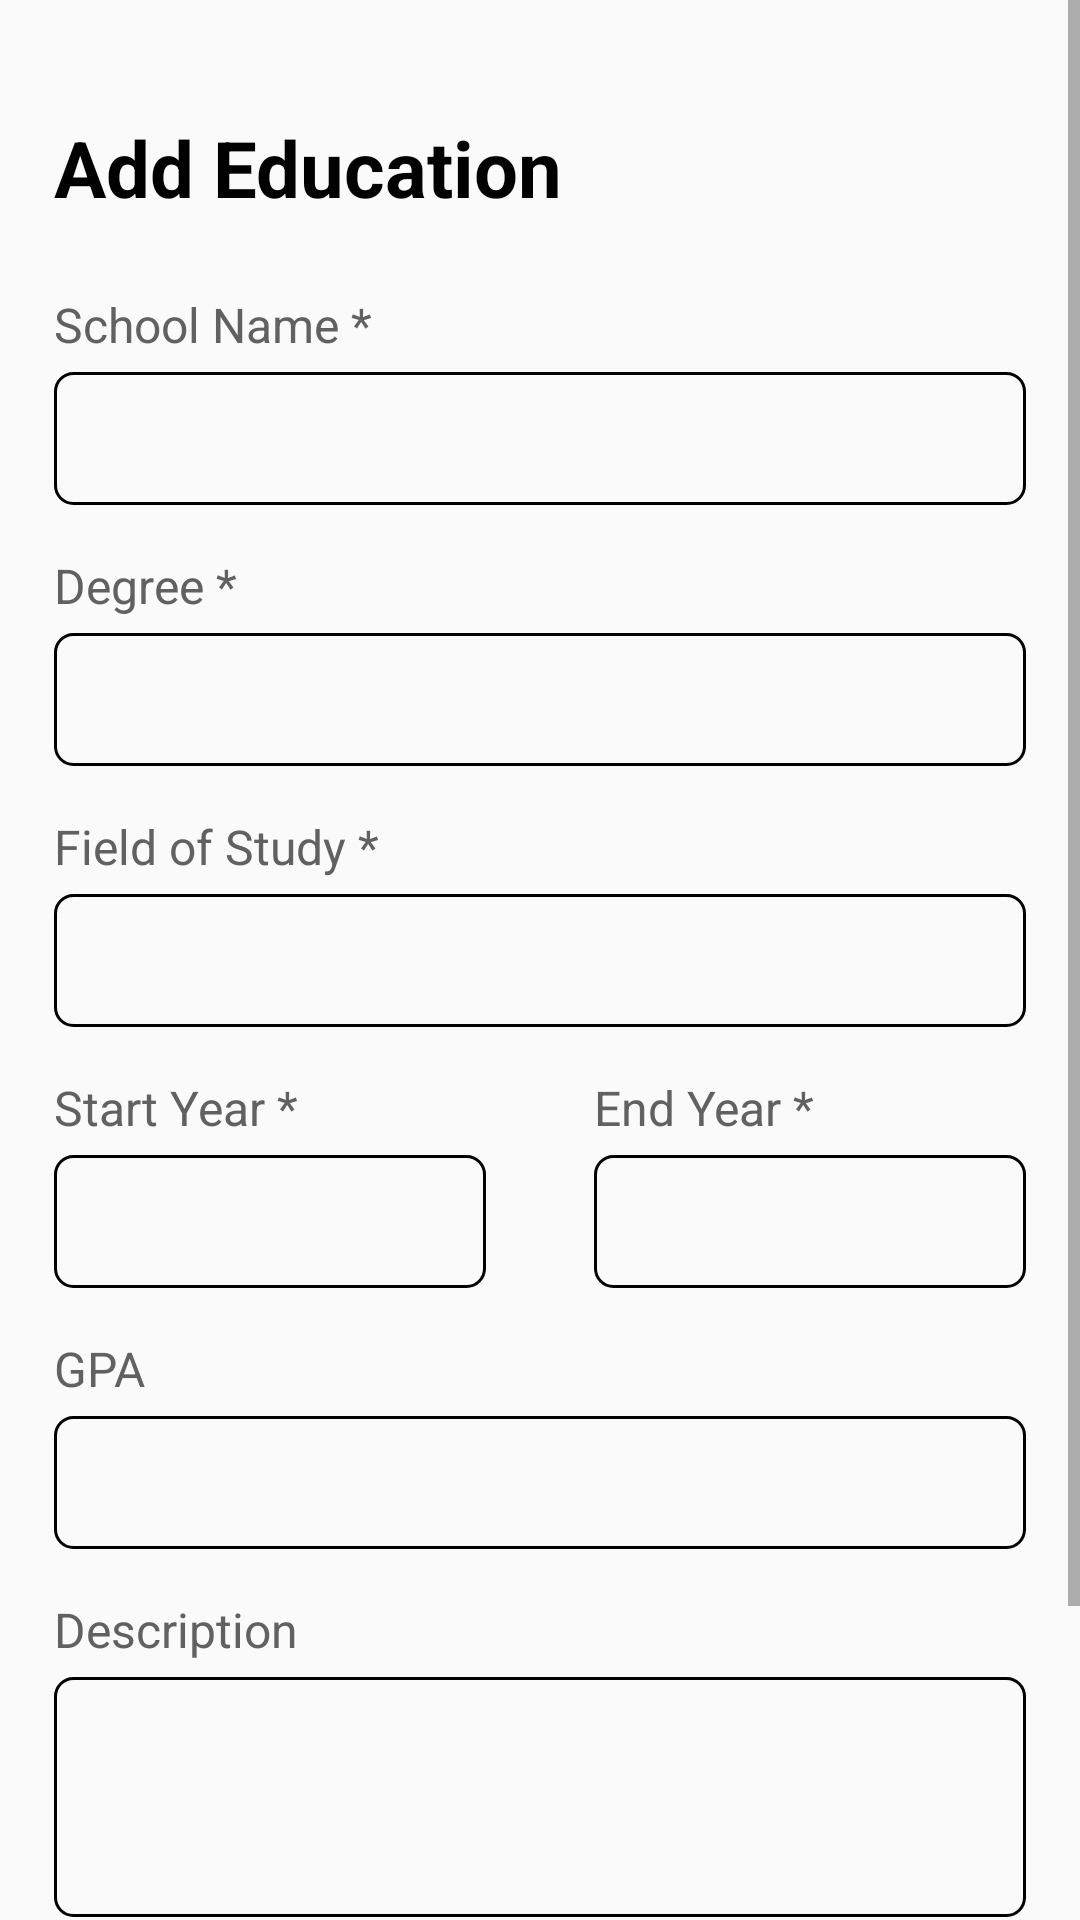

Layout XML and referenced resources for this Android screen:
<!-- AndroidManifest.xml: activity theme Theme.AppCompat.Light.NoActionBar -->
<!-- res/layout/activity_education_entry_form.xml -->
<?xml version="1.0" encoding="utf-8"?>
<ScrollView xmlns:android="http://schemas.android.com/apk/res/android"
    xmlns:app="http://schemas.android.com/apk/res-auto"
    xmlns:tools="http://schemas.android.com/tools"
    android:layout_width="match_parent"
    android:layout_height="match_parent"
    android:fillViewport="true"
    tools:context=".candidate.EducationEntryFormActivity">

    <androidx.constraintlayout.widget.ConstraintLayout
        android:layout_width="match_parent"
        android:layout_height="match_parent"
        android:fitsSystemWindows="true">

        <androidx.constraintlayout.widget.Guideline
            android:id="@+id/guideline1"
            android:layout_width="wrap_content"
            android:layout_height="wrap_content"
            android:orientation="horizontal"
            app:layout_constraintGuide_percent="0.05" />

        <androidx.constraintlayout.widget.Guideline
            android:id="@+id/guideline2"
            android:layout_width="wrap_content"
            android:layout_height="wrap_content"
            android:orientation="horizontal"
            app:layout_constraintGuide_percent="0.95" />

        <androidx.constraintlayout.widget.Guideline
            android:id="@+id/guideline3"
            android:layout_width="wrap_content"
            android:layout_height="wrap_content"
            android:orientation="vertical"
            app:layout_constraintGuide_percent="0.05" />

        <androidx.constraintlayout.widget.Guideline
            android:id="@+id/guideline4"
            android:layout_width="wrap_content"
            android:layout_height="wrap_content"
            android:orientation="vertical"
            app:layout_constraintGuide_percent="0.95" />

        <androidx.constraintlayout.widget.Guideline
            android:id="@+id/guideline5"
            android:layout_width="wrap_content"
            android:layout_height="wrap_content"
            android:orientation="vertical"
            app:layout_constraintGuide_percent="0.45" />

        <androidx.constraintlayout.widget.Guideline
            android:id="@+id/guideline6"
            android:layout_width="wrap_content"
            android:layout_height="wrap_content"
            android:orientation="vertical"
            app:layout_constraintGuide_percent="0.55" />

        <TextView
            android:id="@+id/tvAddEducationHeading"
            android:layout_width="wrap_content"
            android:layout_height="wrap_content"
            android:text="Add Education"
            android:textColor="@color/black"
            android:textSize="26sp"
            android:textStyle="bold"
            app:layout_constraintStart_toStartOf="@+id/guideline3"
            app:layout_constraintTop_toBottomOf="@+id/guideline1" />

        <ImageButton
            android:id="@+id/ibCloseForm"
            android:layout_width="35dp"
            android:layout_height="35dp"
            android:background="@drawable/ic_close"
            app:layout_constraintBottom_toBottomOf="@+id/tvAddEducationHeading"
            app:layout_constraintEnd_toStartOf="@+id/guideline4"
            app:layout_constraintTop_toTopOf="@+id/tvAddEducationHeading" />

        <TextView
            android:id="@+id/tvSchoolNameHeading"
            android:layout_width="wrap_content"
            android:layout_height="wrap_content"
            android:layout_marginTop="24dp"
            android:text="School Name *"
            android:textColor="@color/lead"
            android:textSize="16sp"
            app:layout_constraintStart_toStartOf="@+id/guideline3"
            app:layout_constraintTop_toBottomOf="@+id/tvAddEducationHeading" />

        <EditText
            android:id="@+id/etSchoolName"
            android:layout_width="0dp"
            android:layout_height="wrap_content"
            android:layout_marginTop="5dp"
            android:background="@drawable/et_style"
            android:inputType="text"
            android:padding="10dp"
            app:layout_constraintEnd_toStartOf="@+id/guideline4"
            app:layout_constraintStart_toStartOf="@+id/guideline3"
            app:layout_constraintTop_toBottomOf="@+id/tvSchoolNameHeading" />

        <TextView
            android:id="@+id/tvDegreeTypeHeading"
            android:layout_width="wrap_content"
            android:layout_height="wrap_content"
            android:layout_marginTop="16dp"
            android:text="Degree *"
            android:textColor="@color/lead"
            android:textSize="16sp"
            app:layout_constraintStart_toStartOf="@+id/guideline3"
            app:layout_constraintTop_toBottomOf="@+id/etSchoolName" />

        <EditText
            android:id="@+id/etDegreeType"
            android:layout_width="0dp"
            android:layout_height="wrap_content"
            android:layout_marginTop="5dp"
            android:background="@drawable/et_style"
            android:inputType="text"
            android:padding="10dp"
            app:layout_constraintEnd_toStartOf="@+id/guideline4"
            app:layout_constraintStart_toStartOf="@+id/guideline3"
            app:layout_constraintTop_toBottomOf="@+id/tvDegreeTypeHeading" />

        <TextView
            android:id="@+id/tvFieldOfStudyHeading"
            android:layout_width="wrap_content"
            android:layout_height="wrap_content"
            android:layout_marginTop="16dp"
            android:text="Field of Study *"
            android:textColor="@color/lead"
            android:textSize="16sp"
            app:layout_constraintStart_toStartOf="@+id/guideline3"
            app:layout_constraintTop_toBottomOf="@+id/etDegreeType" />

        <EditText
            android:id="@+id/etFieldOfStudy"
            android:layout_width="0dp"
            android:layout_height="wrap_content"
            android:layout_marginTop="5dp"
            android:background="@drawable/et_style"
            android:inputType="text"
            android:padding="10dp"
            app:layout_constraintEnd_toStartOf="@+id/guideline4"
            app:layout_constraintStart_toStartOf="@+id/guideline3"
            app:layout_constraintTop_toBottomOf="@+id/tvFieldOfStudyHeading" />

        <TextView
            android:id="@+id/tvStartYearHeading"
            android:layout_width="wrap_content"
            android:layout_height="wrap_content"
            android:layout_marginTop="16dp"
            android:text="Start Year *"
            android:textColor="@color/lead"
            android:textSize="16sp"
            app:layout_constraintStart_toStartOf="@+id/guideline3"
            app:layout_constraintTop_toBottomOf="@+id/etFieldOfStudy" />

        <EditText
            android:id="@+id/etStartYear"
            android:layout_width="0dp"
            android:layout_height="wrap_content"
            android:layout_marginTop="5dp"
            android:background="@drawable/et_style"
            android:inputType="date"
            android:padding="10dp"
            app:layout_constraintEnd_toStartOf="@+id/guideline5"
            app:layout_constraintStart_toStartOf="@+id/guideline3"
            app:layout_constraintTop_toBottomOf="@+id/tvStartYearHeading" />

        <TextView
            android:id="@+id/tvEndYearHeading"
            android:layout_width="wrap_content"
            android:layout_height="wrap_content"
            android:layout_marginTop="16dp"
            android:text="End Year *"
            android:textColor="@color/lead"
            android:textSize="16sp"
            app:layout_constraintStart_toStartOf="@+id/guideline6"
            app:layout_constraintTop_toBottomOf="@+id/etFieldOfStudy" />

        <EditText
            android:id="@+id/etEndYear"
            android:layout_width="0dp"
            android:layout_height="wrap_content"
            android:layout_marginTop="5dp"
            android:background="@drawable/et_style"
            android:inputType="date"
            android:padding="10dp"
            app:layout_constraintEnd_toStartOf="@+id/guideline4"
            app:layout_constraintStart_toStartOf="@+id/guideline6"
            app:layout_constraintTop_toBottomOf="@+id/tvEndYearHeading" />

        <TextView
            android:id="@+id/tvGpaHeading"
            android:layout_width="wrap_content"
            android:layout_height="wrap_content"
            android:layout_marginTop="16dp"
            android:text="GPA"
            android:textColor="@color/lead"
            android:textSize="16sp"
            app:layout_constraintStart_toStartOf="@+id/guideline3"
            app:layout_constraintTop_toBottomOf="@+id/etStartYear" />

        <EditText
            android:id="@+id/etGpa"
            android:layout_width="0dp"
            android:layout_height="wrap_content"
            android:layout_marginTop="5dp"
            android:background="@drawable/et_style"
            android:inputType="text"
            android:padding="10dp"
            app:layout_constraintEnd_toStartOf="@+id/guideline4"
            app:layout_constraintStart_toStartOf="@+id/guideline3"
            app:layout_constraintTop_toBottomOf="@+id/tvGpaHeading" />

        <TextView
            android:id="@+id/tvDescriptionHeading"
            android:layout_width="wrap_content"
            android:layout_height="wrap_content"
            android:layout_marginTop="16dp"
            android:text="Description"
            android:textColor="@color/lead"
            android:textSize="16sp"
            app:layout_constraintStart_toStartOf="@+id/guideline3"
            app:layout_constraintTop_toBottomOf="@+id/etGpa" />

        <EditText
            android:id="@+id/etDescription"
            android:layout_width="0dp"
            android:layout_height="80dp"
            android:layout_marginTop="5dp"
            android:background="@drawable/et_style"
            android:inputType="text"
            android:padding="10dp"
            app:layout_constraintEnd_toStartOf="@+id/guideline4"
            app:layout_constraintStart_toStartOf="@+id/guideline3"
            app:layout_constraintTop_toBottomOf="@+id/tvDescriptionHeading" />

        <Button
            android:id="@+id/btnSave"
            android:layout_width="0dp"
            android:layout_height="wrap_content"
            android:layout_marginHorizontal="15dp"
            android:layout_marginTop="40dp"
            android:background="@drawable/classic_blue_button"
            android:text="SAVE"
            android:textColor="@color/white"
            android:textSize="20sp"
            android:textStyle="bold"
            app:layout_constraintEnd_toStartOf="@+id/guideline4"
            app:layout_constraintStart_toStartOf="@+id/guideline3"
            app:layout_constraintTop_toBottomOf="@+id/etDescription"
            app:layout_constraintBottom_toTopOf="@id/guideline2"/>


    </androidx.constraintlayout.widget.ConstraintLayout>
</ScrollView>
<!-- resources referenced by this layout -->
<resources>
  <color name="black">#FF000000</color>
  <color name="lead">#616161</color>
  <color name="white">#FFFFFFFF</color>
  <!-- drawable classic_blue_button (drawable) -->
  <?xml version="1.0" encoding="utf-8"?>
  <shape xmlns:android="http://schemas.android.com/apk/res/android"
      android:shape="rectangle">
  
  
  
  
  
      <solid android:color="@color/mainBlue" />
  
      <corners android:radius="40dp" />
  
  
  
  
  </shape>
  <!-- drawable et_style (drawable) -->
  <?xml version="1.0" encoding="utf-8"?>
  <shape xmlns:android="http://schemas.android.com/apk/res/android" android:shape="rectangle">
      <stroke
          android:width="1dp"
          android:color="#000" />
      <corners android:radius="6dp"/>
  </shape>
  <color name="mainBlue">#0073e6</color>
</resources>
